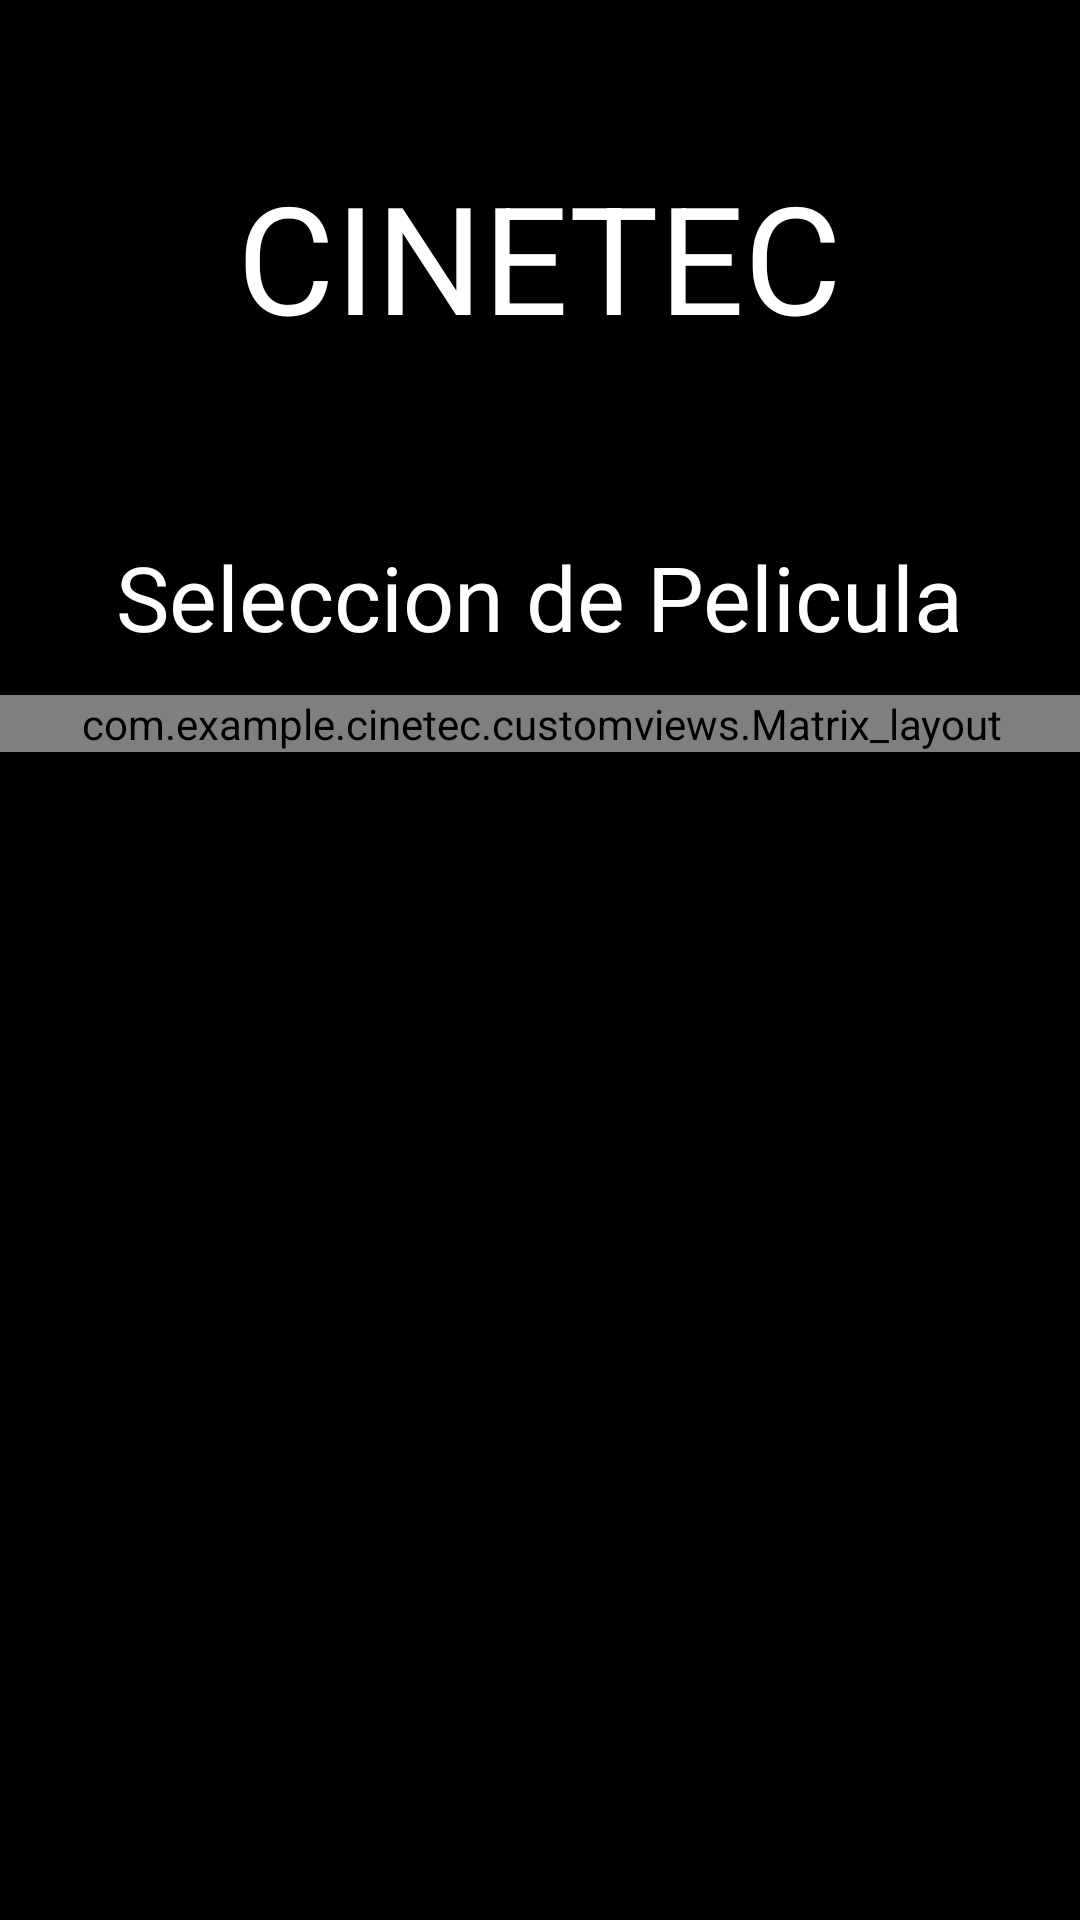

The Android layout XML behind this screen, and the referenced resources:
<!-- AndroidManifest.xml: application theme Theme.CINETEC -->
<!-- res/layout/activity_movie_selection.xml -->
<?xml version="1.0" encoding="utf-8"?>
<androidx.constraintlayout.widget.ConstraintLayout xmlns:android="http://schemas.android.com/apk/res/android"
    xmlns:app="http://schemas.android.com/apk/res-auto"
    xmlns:tools="http://schemas.android.com/tools"
    android:layout_width="match_parent"
    android:layout_height="match_parent"
    android:background="@color/black"
    tools:context=".ScreenApp.Movie_selection">

    <TextView
        android:id="@+id/movie_selection_title"
        android:layout_width="wrap_content"
        android:layout_height="wrap_content"
        android:layout_marginTop="52dp"
        android:text="@string/app_name"
        android:textColor="@color/white"
        android:textSize="50sp"
        app:layout_constraintEnd_toEndOf="parent"
        app:layout_constraintStart_toStartOf="parent"
        app:layout_constraintTop_toTopOf="parent" />

    <TextView
        android:id="@+id/movie_selection_subtitle"
        android:layout_width="wrap_content"
        android:layout_height="wrap_content"
        android:layout_marginTop="60dp"
        android:text="@string/movie_selection_label"
        android:textColor="@color/white"
        android:textSize="30sp"
        app:layout_constraintEnd_toEndOf="parent"
        app:layout_constraintStart_toStartOf="parent"
        app:layout_constraintTop_toBottomOf="@+id/movie_selection_title" />

    <ScrollView
        android:layout_width="361dp"
        android:layout_height="429dp"
        android:layout_marginTop="20dp"
        app:layout_constraintBottom_toBottomOf="parent"
        app:layout_constraintEnd_toEndOf="parent"
        app:layout_constraintStart_toStartOf="parent"
        app:layout_constraintTop_toBottomOf="@+id/movie_selection_subtitle"
        app:layout_constraintVertical_bias="0.269">

        <com.example.cinetec.customviews.Matrix_layout
            android:id="@+id/movies_matrix_layout"
            android:layout_width="match_parent"
            android:layout_height="wrap_content"
            android:gravity="center_horizontal|fill|center_vertical" />
    </ScrollView>
</androidx.constraintlayout.widget.ConstraintLayout>
<!-- resources referenced by this layout -->
<resources>
  <color name="black">#FF000000</color>
  <color name="white">#FFFFFFFF</color>
  <string name="app_name">CINETEC</string>
  <string name="movie_selection_label">Seleccion de Pelicula</string>
  <style name="Theme.CINETEC" parent="Theme.MaterialComponents.DayNight.DarkActionBar">
          
          <item name="colorPrimary">@color/purple_500</item>
          <item name="colorPrimaryVariant">@color/purple_700</item>
          <item name="colorOnPrimary">@color/white</item>
          
          <item name="colorSecondary">@color/teal_200</item>
          <item name="colorSecondaryVariant">@color/teal_700</item>
          <item name="colorOnSecondary">@color/black</item>
          
          <item name="android:statusBarColor" tools:targetApi="l">?attr/colorPrimaryVariant</item>
          
      </style>
  <color name="purple_500">#FF6200EE</color>
  <color name="purple_700">#FF3700B3</color>
  <color name="teal_200">#FF03DAC5</color>
  <color name="teal_700">#FF018786</color>
</resources>
